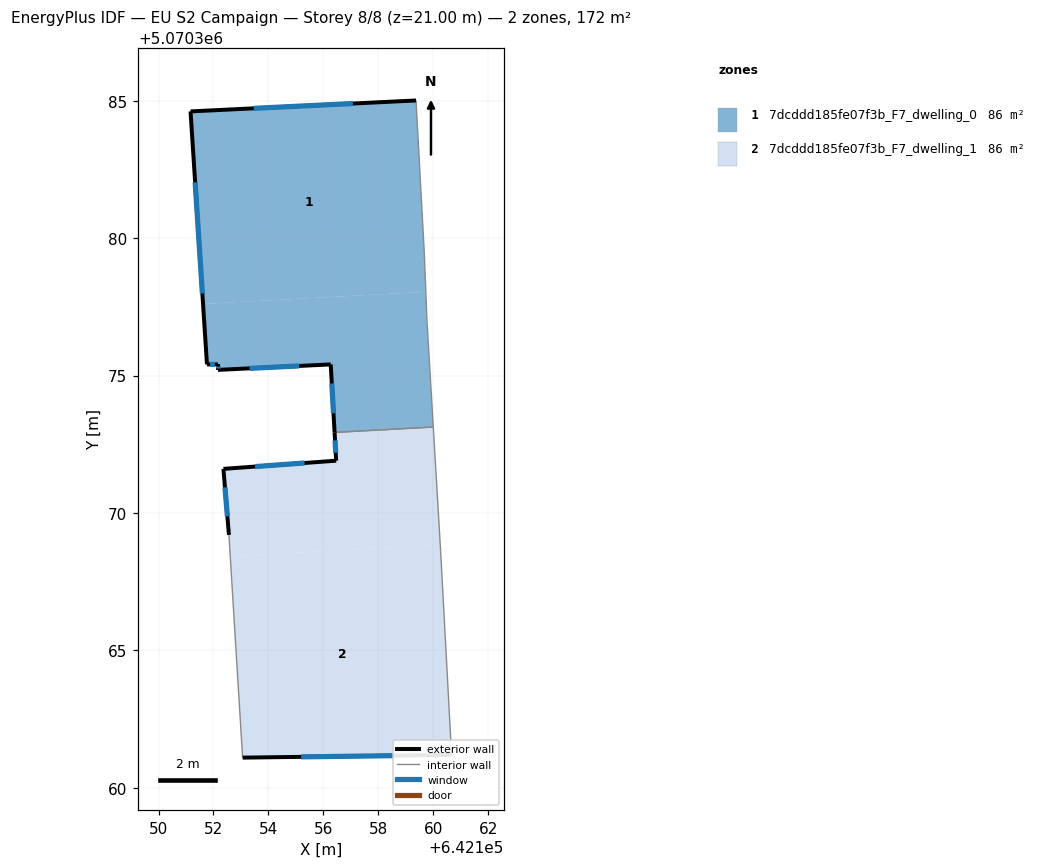
=== STOREY PLAN SPEC (per zone: floor XY polygon, exterior-wall plan segments, windows/doors) ===
zone 1: 7dcddd185fe07f3b_F7_dwelling_0  (85.8 m²)
  floor: (642159.37, 5070385.01) (642159.67, 5070379.51) (642159.73, 5070378.05) (642151.62, 5070377.61) (642151.17, 5070384.61)
  floor: (642159.73, 5070378.05) (642159.77, 5070377.01) (642160.00, 5070373.13) (642156.41, 5070372.93) (642156.27, 5070375.41) (642152.16, 5070375.21) (642152.16, 5070375.41) (642151.76, 5070375.41) (642151.62, 5070377.61)
  exterior wall: (642156.27, 5070375.41) – (642156.41, 5070372.93)  [2.5 m]
    window: (642156.31, 5070374.71) – (642156.37, 5070373.63)  [1.4 m²]
  exterior wall: (642152.16, 5070375.21) – (642156.27, 5070375.41)  [4.1 m]
    window: (642153.31, 5070375.26) – (642155.12, 5070375.35)  [2.4 m²]
  exterior wall: (642152.16, 5070375.41) – (642152.16, 5070375.21)  [0.2 m]
    window: (642152.16, 5070375.35) – (642152.16, 5070375.26)  [0.1 m²]
  exterior wall: (642151.76, 5070375.41) – (642152.16, 5070375.41)  [0.4 m]
    window: (642151.88, 5070375.41) – (642152.05, 5070375.41)  [0.2 m²]
  exterior wall: (642151.17, 5070384.61) – (642151.76, 5070375.41)  [9.2 m]
    window: (642151.33, 5070382.03) – (642151.60, 5070377.99)  [5.3 m²]
  exterior wall: (642159.37, 5070385.01) – (642151.17, 5070384.61)  [8.2 m]
    window: (642157.07, 5070384.90) – (642153.46, 5070384.73)  [4.8 m²]
  interior walls: 4
zone 2: 7dcddd185fe07f3b_F7_dwelling_1  (85.8 m²)
  floor: (642160.00, 5070373.13) (642160.25, 5070368.84) (642152.61, 5070368.42) (642152.56, 5070369.20) (642152.36, 5070371.61) (642156.46, 5070371.90) (642156.41, 5070372.93)
  floor: (642160.25, 5070368.84) (642160.27, 5070368.60) (642160.67, 5070361.20) (642153.06, 5070361.10) (642152.61, 5070368.42)
  exterior wall: (642152.36, 5070371.61) – (642152.56, 5070369.20)  [2.4 m]
    window: (642152.42, 5070370.93) – (642152.51, 5070369.88)  [1.4 m²]
  exterior wall: (642156.46, 5070371.90) – (642152.36, 5070371.61)  [4.1 m]
    window: (642155.32, 5070371.82) – (642153.51, 5070371.69)  [2.4 m²]
  exterior wall: (642156.41, 5070372.93) – (642156.46, 5070371.90)  [1.0 m]
    window: (642156.42, 5070372.64) – (642156.45, 5070372.19)  [0.6 m²]
  exterior wall: (642153.06, 5070361.10) – (642160.67, 5070361.20)  [7.6 m]
    window: (642155.19, 5070361.12) – (642158.53, 5070361.17)  [4.4 m²]
  interior walls: 4

=== DERIVED (storey summary) ===
Building: EU S2 Campaign
Storey: 8 of 8  (floor level z = 21.00 m)
Storey gross floor area: 171.6 m²
Zones on this storey: 2
  - 7dcddd185fe07f3b_F7_dwelling_0: floor 85.8 m²; exterior wall 24.6 m (73.9 m²); 6 window(s) 14.3 m²; WWR 19.3%
  - 7dcddd185fe07f3b_F7_dwelling_1: floor 85.8 m²; exterior wall 15.2 m (45.5 m²); 4 window(s) 8.8 m²; WWR 19.3%
Zone adjacency (shared interzone walls):
  - 7dcddd185fe07f3b_F7_dwelling_0 ↔ 7dcddd185fe07f3b_F7_dwelling_1